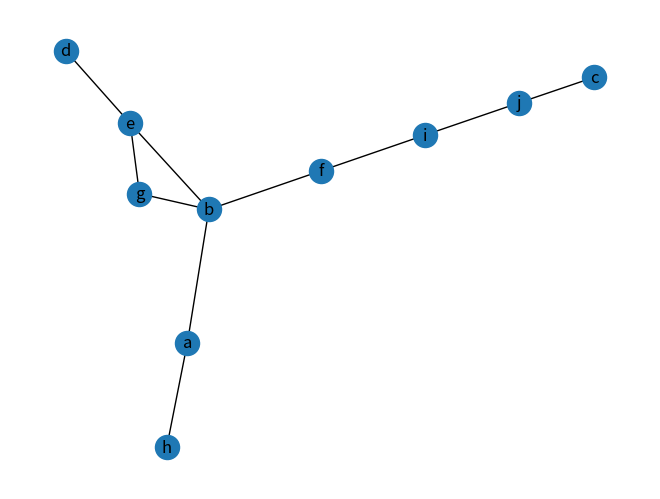

This chart was generated by the following Python code:
# @Author: Artur Romão
# @Email:  artur.romao@ua.pt

import random, string
import networkx as nx
import matplotlib.pyplot as plot

class Graph:
    def __init__(self, n_vertices, prob):
        self.n_vertices = n_vertices # Number of vertices to generate
        self.prob = prob # Probability for the maximum number of edges
        self.vertices = []
        self.connected_vertices = []
        self.edges = []
        self.letters = list(string.ascii_letters)
        random.seed(98470)

    def gen_vertice(self):
        v = self.letters[len(self.vertices)], (random.randint(1, 20), random.randint(1, 20))
        return self.gen_vertice() if v in self.vertices else v

    def gen_edge(self):
        if self.vertices:
            indexes = self.gen_random_indexes(len(self.vertices))
            if len(self.vertices) == 1:
                self.connected_vertices.append(self.vertices[indexes[0]])
                return self.vertices.pop()[0], self.connected_vertices[indexes[1]][0]
            self.connected_vertices.extend([self.vertices[indexes[0]], self.vertices[indexes[1]]])
            if indexes[0] > indexes[1]:
                return self.vertices.pop(indexes[0])[0], self.vertices.pop(indexes[1])[0]
            return self.vertices.pop(indexes[0])[0], self.vertices.pop(indexes[1] - 1)[0]
        else:
            indexes = self.gen_random_indexes(len(self.connected_vertices))
            edge = self.connected_vertices[indexes[0]][0], self.connected_vertices[indexes[1]][0] # Create the edge
            inverted_edge = self.connected_vertices[indexes[1]][0], self.connected_vertices[indexes[0]][0] # Since this is an undirected graph, we also need to check if the complementary edge exists
            return self.gen_edge() if edge in self.edges or inverted_edge in self.edges else edge # Check if any of the edges were already created

    def gen_random_indexes(self, v_length):
        if v_length > 1: 
            index_1 = random.randint(0, v_length - 1)
            index_2 = random.randint(0, v_length - 1)  
            while index_1 == index_2: # Make sure the indexes are different
                index_2 = random.randint(0, v_length - 1)
            return index_1, index_2
        else: # This edge case will only happen when there is only one vertice left in list "vertices" which means that we should connect it to a vertice in list "connected_vertices"
            return 0, random.randint(0, len(self.connected_vertices) - 1)

    def gen_adjacency_matrix(self):
        v_list = sorted([v[0] for v in self.connected_vertices])
        matrix = [[0 for _ in range(len(v_list))] for _ in range(len(v_list))] # Initialize a 0s matrix VxV with V being the number of vertices

        for edge in self.edges:
            matrix[v_list.index(edge[0])][v_list.index(edge[1])] = 1 # Add 1 to the matrix in the position of the edge's first vertice
            matrix[v_list.index(edge[1])][v_list.index(edge[0])] = 1 # Add 1 to the matrix in the position of the edge's second vertice

        return matrix

    def gen_incidence_matrix(self):
        v_list = sorted([v[0] for v in self.connected_vertices])
        matrix = [[0 for _ in range(len(self.edges))] for _ in range(len(v_list))] # Intialize a 0s matrix VxE with V being the number of vertices and E the number of edges

        for i, edge in enumerate(self.edges):
            matrix[v_list.index(edge[0])][i] = 1 # Add 1 to the matrix in the position of the edge's first vertice
            matrix[v_list.index(edge[1])][i] = 1 # Add 1 to the matrix in the position of the edge's second vertice

        return matrix

    def gen_adjacency_list(self):
        v_list = sorted([v[0] for v in self.connected_vertices])
        adjacency_list = [[] for _ in range(len(v_list))]

        for edge in self.edges:
            adjacency_list[v_list.index(edge[0])].append(edge[1])
            adjacency_list[v_list.index(edge[1])].append(edge[0])

        return adjacency_list

    def get_list_with_num_of_neighbours(self):
        return [len(neighbours) for neighbours in self.gen_adjacency_list()]

    def gen_graph(self):
        [self.vertices.append(self.gen_vertice()) for _ in range(self.n_vertices)]
        n_edges = int(self.prob * self.n_vertices * (self.n_vertices - 1) / 2) # Num of Edges = prob * Max Num of Edges
        print(f"n_vertices: {self.n_vertices}, prob: {self.prob}, n_edges: {n_edges}")
        if self.n_vertices - 1 <= n_edges <= (self.n_vertices * (self.n_vertices - 1) / 2): # Num of edges must be between the min and max number of possible edges
            print("Generating graph...")
            [self.edges.append(self.gen_edge()) for _ in range(n_edges)]
            print("Graph generated!")
            self.plot_graph()
        else:
            print("Invalid number of edges")

    def plot_graph(self):
        vertices = sorted([v[0] for v in self.connected_vertices])
        print(f"Vertices: {vertices}")
        G = nx.Graph()
        G.add_nodes_from(vertices)
        for edge in self.edges:
            G.add_edge(edge[0], edge[1])
        nx.draw(G, with_labels=True)
        # print(nx.min_edge_cover(G))
        plot.show()

if __name__ == "__main__":
    graph = Graph(10, 1)
    for _ in range(graph.n_vertices):
        graph.vertices.append(graph.gen_vertice())

    for _ in range(int(graph.n_vertices * graph.prob)):
        graph.edges.append(graph.gen_edge())

    print(sorted(graph.connected_vertices))
    print(graph.edges)
    
    graph.connected_vertices = sorted(graph.connected_vertices)

    print("\nAdjacency Matrix:")
    [print(row) for row in graph.gen_adjacency_matrix()]
    print("\nIncidence Matrix:")
    [print(row) for row in graph.gen_incidence_matrix()]

    print(graph.gen_incidence_matrix()[1][5])
    graph.plot_graph()
